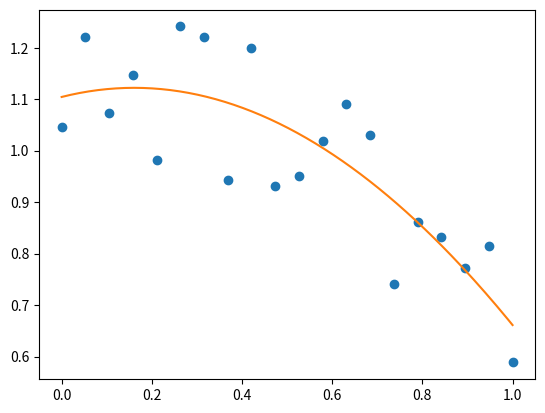

Recreate this plot in Python.
%matplotlib inline

import numpy as np
import matplotlib.pyplot as plt

np.random.seed(12)

x = np.linspace(0, 1, 20)
y = np.cos(x) + 0.3*np.random.rand(20)
p = np.poly1d(np.polyfit(x, y, 3))

t = np.linspace(0, 1, 200)
plt.plot(x, y, 'o', t, p(t), '-')
plt.show()